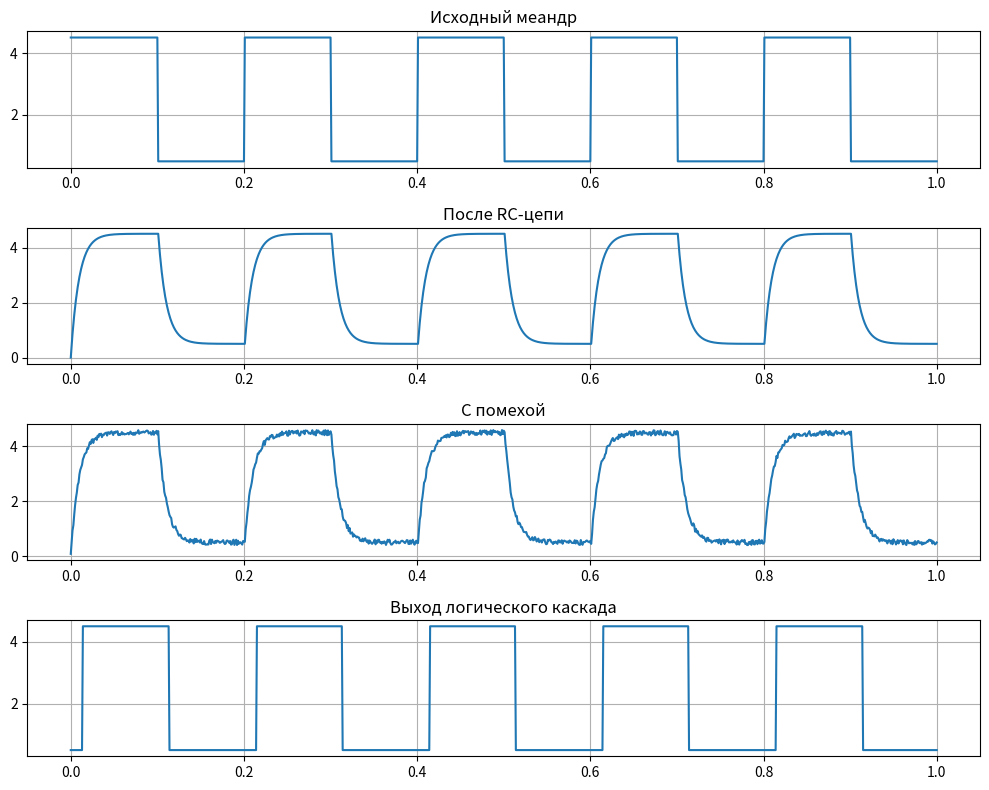

Write Python code to recreate this figure.
import numpy as np
import matplotlib.pyplot as plt


V0, V1 = 0.5, 4.5
h, t_total = 1e-6, 1e-3
t = np.arange(0, t_total, h)
freq = 5e3  


y = V0 + (V1 - V0) * ((t % (1/freq)) < (0.5/freq))

def rc_line(y, T):
    u = np.zeros_like(y)
    for i in range(1, len(y)):
        u[i] = u[i-1] + h * (y[i-1] - u[i-1]) / T
    return u

rc = rc_line(y, 1e-5)


noise = rc + np.random.uniform(-0.1, 0.1, size=rc.shape)


def logic_cascade(u, Umin, Umax):
    out = np.zeros_like(u)
    out[0] = V0 if u[0] < (Umin + Umax) / 2 else V1
    for i in range(1, len(u)):
        prev = out[i-1]
        if prev == V0:
            out[i] = V0 if u[i] < Umax else V1
        else:
            out[i] = V1 if u[i] > Umin else V0
    return out

out = logic_cascade(noise, 1.5, 3.5)


plt.figure(figsize=(10, 8))
plt.subplot(4,1,1)
plt.plot(t*1e3, y)
plt.title('Исходный меандр')
plt.grid()

plt.subplot(4,1,2)
plt.plot(t*1e3, rc)
plt.title('После RC-цепи')
plt.grid()

plt.subplot(4,1,3)
plt.plot(t*1e3, noise)
plt.title('С помехой')
plt.grid()

plt.subplot(4,1,4)
plt.plot(t*1e3, out)
plt.title('Выход логического каскада')
plt.grid()

plt.tight_layout()
plt.show()
